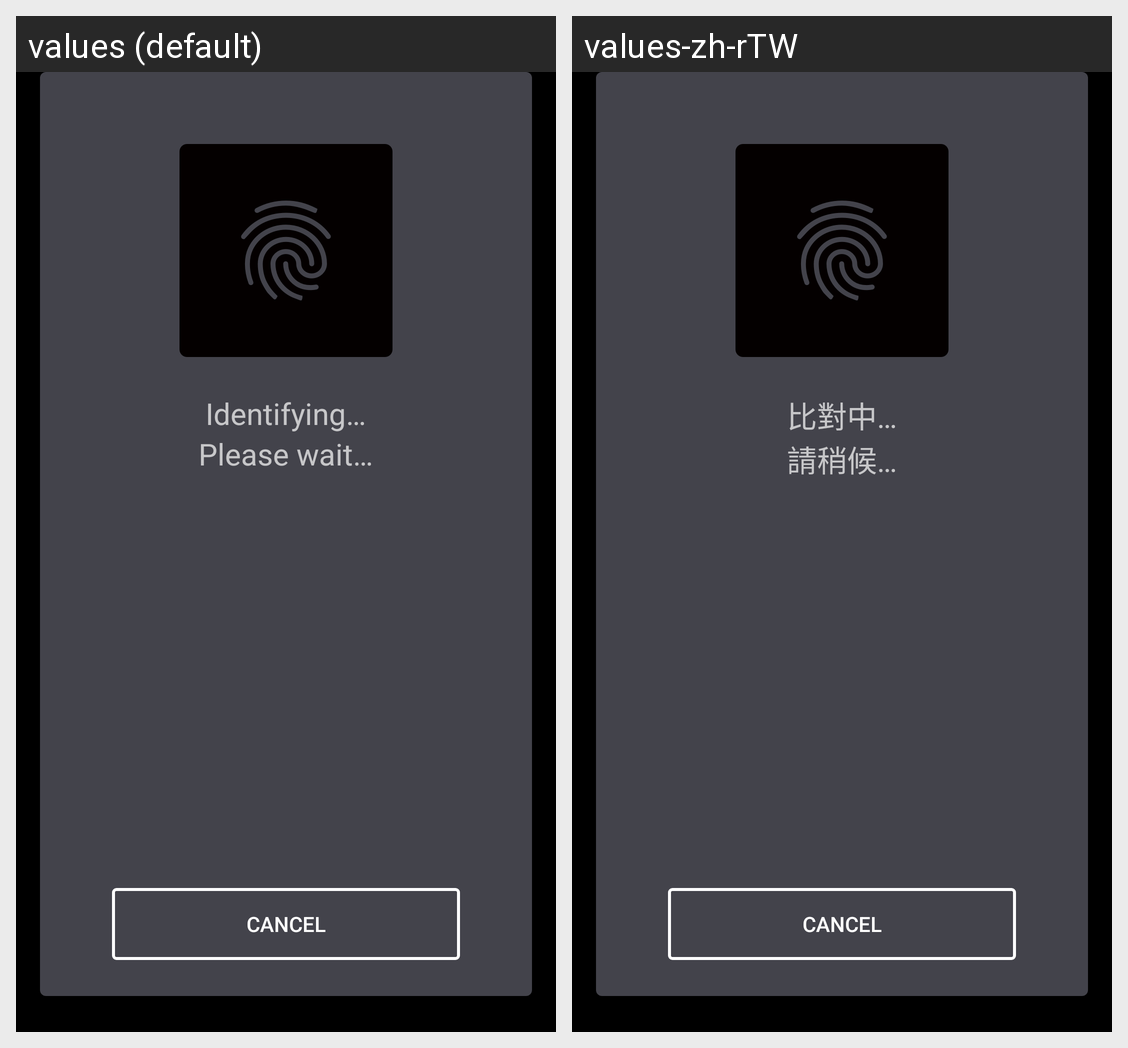

The same Android screen rendered under two of its app's locales, left to right. List the strings drawn on it with the default value and each locale's translation.
Android screen res/layout/fragment_identifying.xml rendered under 2 locales, left to right: values (default), values-zh-rTW. Device: Nexus 5 (rendered at 1080×1920; each locale shown at half size, 540×960, under a caption strip naming it); theme AppTheme.
Strings drawn on this screen, with the default value and each locale's value (text and hints the layout hard-codes, and strings that could not be matched under every locale, appear in the picture but are not listed):

text_identifying
  values: Identifying…
  values-zh-rTW: 比對中…

text_please_wait
  values: Please wait…
  values-zh-rTW: 請稍候…
